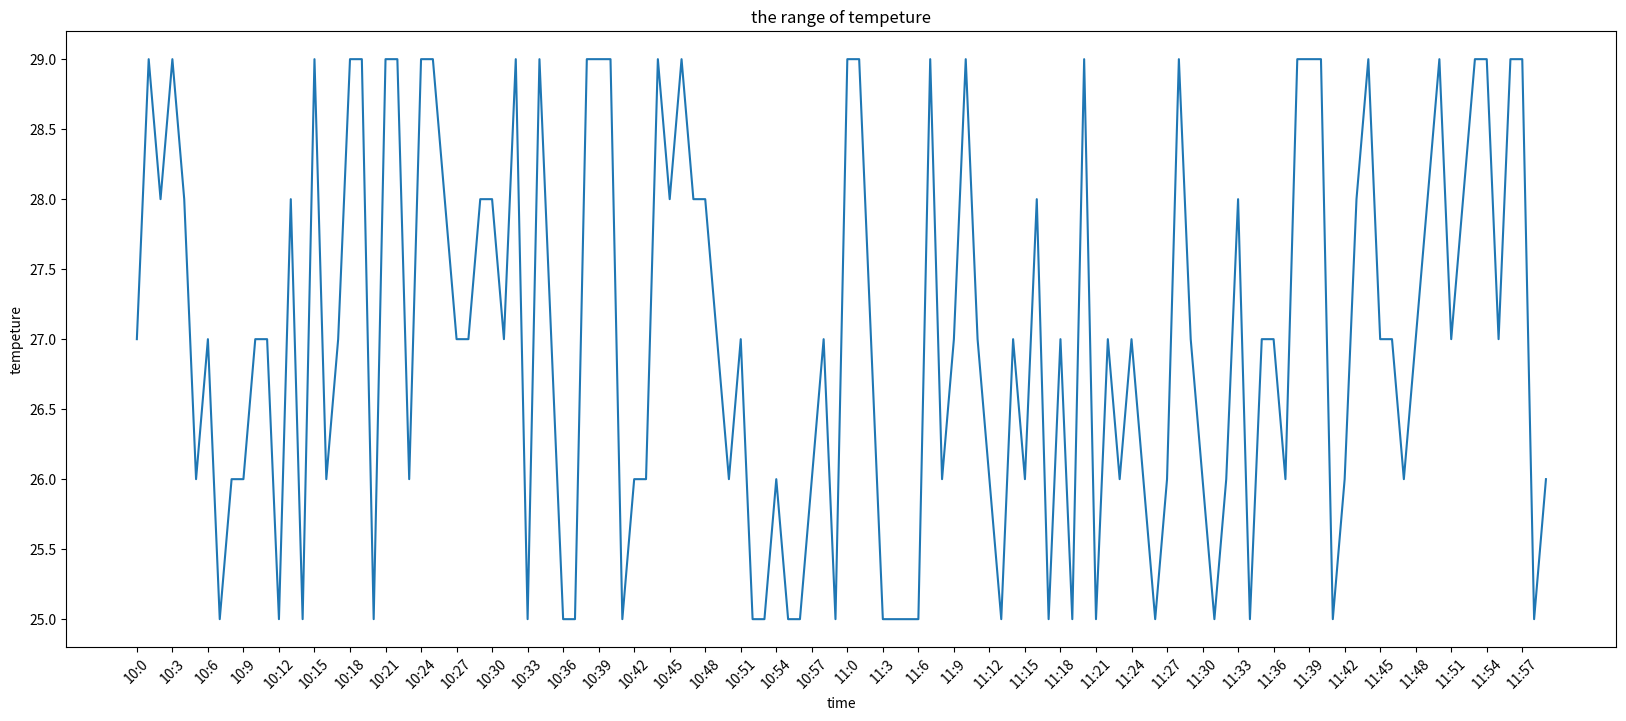

The script that saved this image:
import matplotlib.pyplot as plt
import numpy as np
x=[i for i in range(120)]
y=[np.random.randint(25,30) for i in range(120)]
plt.figure(figsize=(20,8),dpi=80)
xticks_1=["10:{}".format(i) for i in range(60)]
xticks_2=["11:{}".format(i) for i in range(60)]
_xticks_=xticks_1+xticks_2
plt.xticks(x[::3],_xticks_[::3],rotation=45)
plt.xlabel('time')
plt.ylabel('tempeture')
plt.title('the range of tempeture')
plt.plot(x,y)
plt.show()